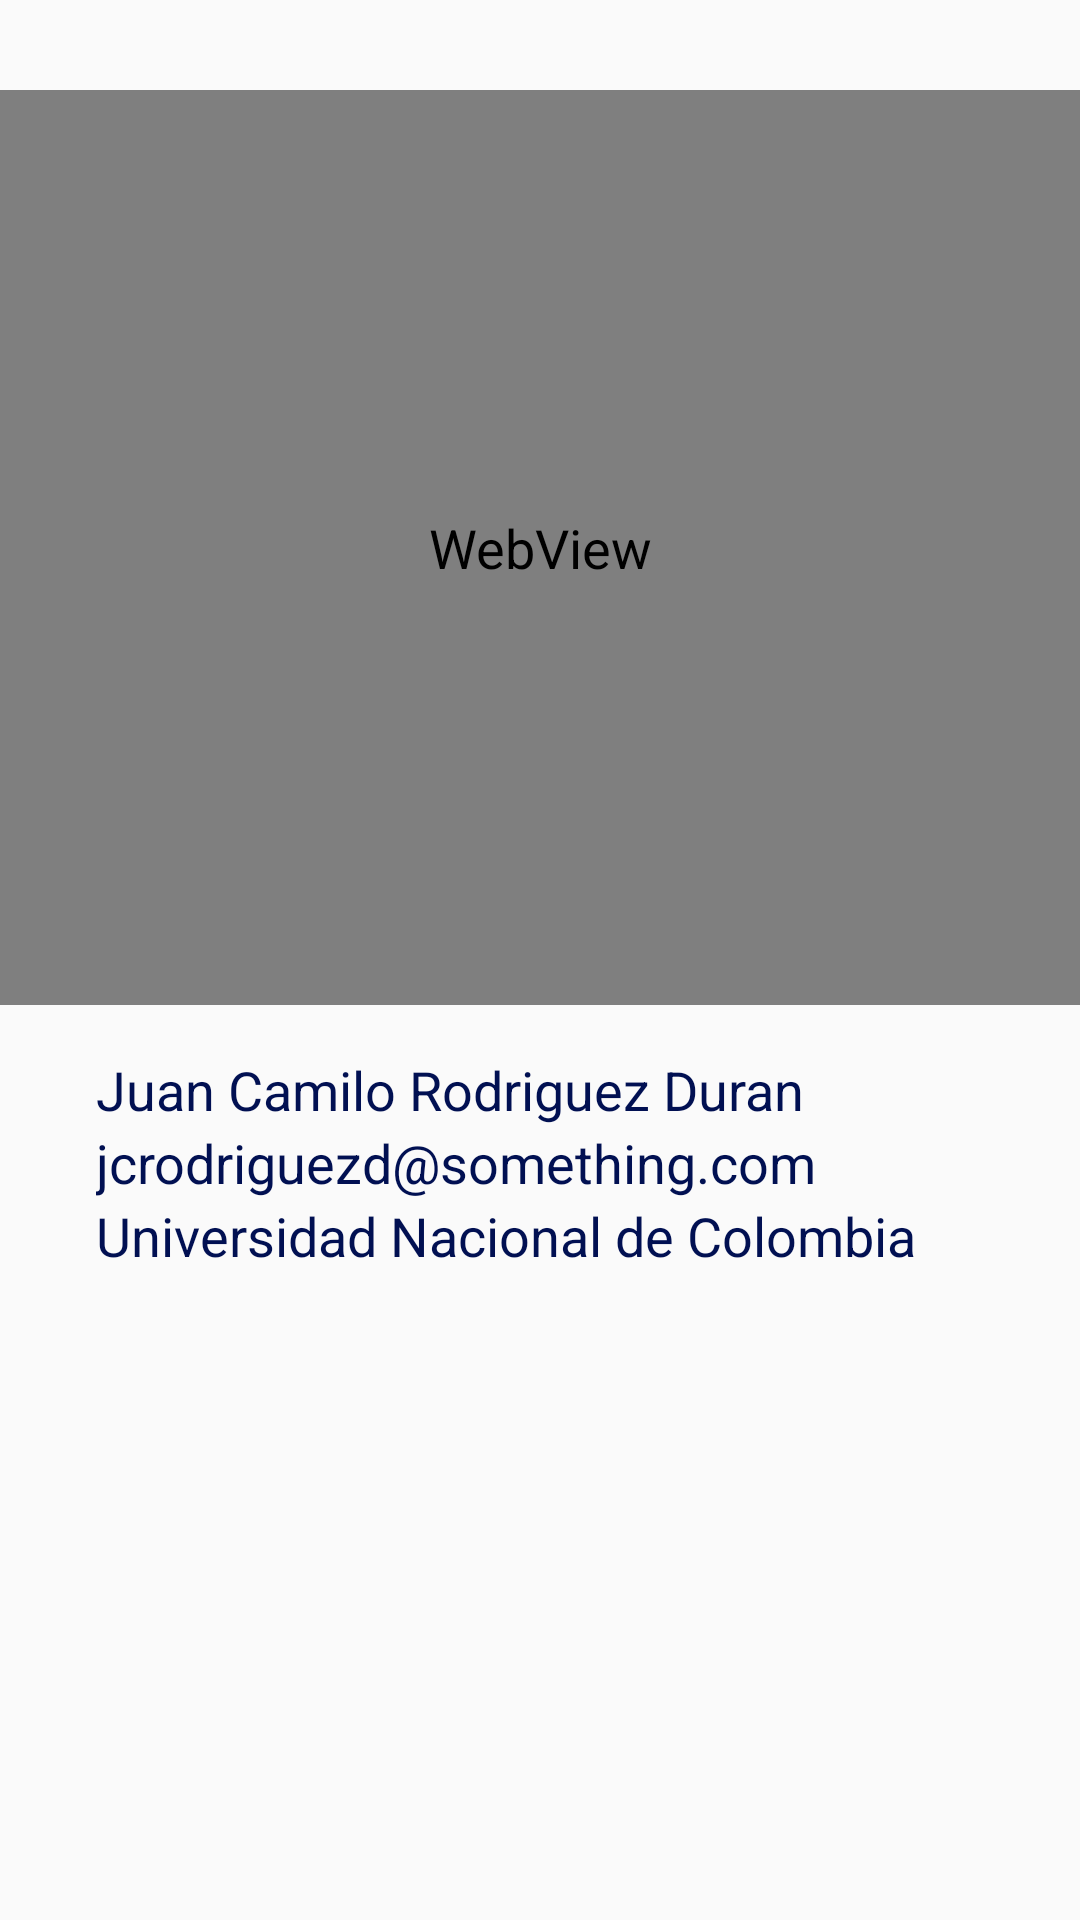

This screen was rendered from an Android layout file. Write that file and the resources it references.
<!-- AndroidManifest.xml: application theme LARIMTheme -->
<!-- res/layout/fragment_user_detail.xml -->
<LinearLayout xmlns:android="http://schemas.android.com/apk/res/android"
    xmlns:tools="http://schemas.android.com/tools"
    android:layout_width="match_parent"
    android:layout_height="match_parent"
    android:orientation="vertical"
    tools:context="com.unal.larim.userDetailFragment">

    <WebView
        android:id="@+id/pdfView"
        android:layout_width="match_parent"
        android:layout_height="0dp"
        android:layout_marginTop="30dp"
        android:layout_weight="1"
        android:padding="16dp" />

    <LinearLayout
        android:layout_width="match_parent"
        android:layout_height="0dp"
        android:layout_weight="1"
        android:orientation="vertical"
        android:padding="16dp">

        <TextView
            android:id="@+id/user_detail"
            android:layout_width="wrap_content"
            android:layout_height="wrap_content"
            android:layout_marginLeft="16dp"
            android:text="Juan Camilo Rodriguez Duran" />

        <TextView
            android:id="@+id/user_email"
            android:layout_width="wrap_content"
            android:layout_height="wrap_content"
            android:layout_marginLeft="16dp"
            android:text="jcrodriguezd@something.com" />

        <TextView
            android:id="@+id/user_institution"
            android:layout_width="wrap_content"
            android:layout_height="wrap_content"
            android:layout_marginLeft="16dp"
            android:text="Universidad Nacional de Colombia" />

        <ListView
            android:id="@+id/expandableListDetails"
            android:layout_width="match_parent"
            android:layout_height="wrap_content" />
    </LinearLayout>

</LinearLayout>
<!-- resources referenced by this layout -->
<resources>
  <style name="LARIMTheme" parent="@style/Theme.AppCompat.Light.NoActionBar">
          <item name="android:textViewStyle">@style/TextStyleBlue</item>
          <item name="colorPrimary">@color/darkblue</item>
          <item name="colorAccent">@color/darkyellow</item>
          <item name="android:colorForeground">@color/darkblue</item>
      </style>
  <style name="TextStyleBlue" parent="@android:style/Widget.Holo.Light.TextView">
          <item name="android:textColor">@color/darkblue</item>
          <item name="android:textAppearance">?android:attr/textAppearanceMedium</item>
      </style>
  <item name="darkblue" type="color">#011052</item>
  <item name="darkyellow" type="color">#C39408</item>
</resources>
